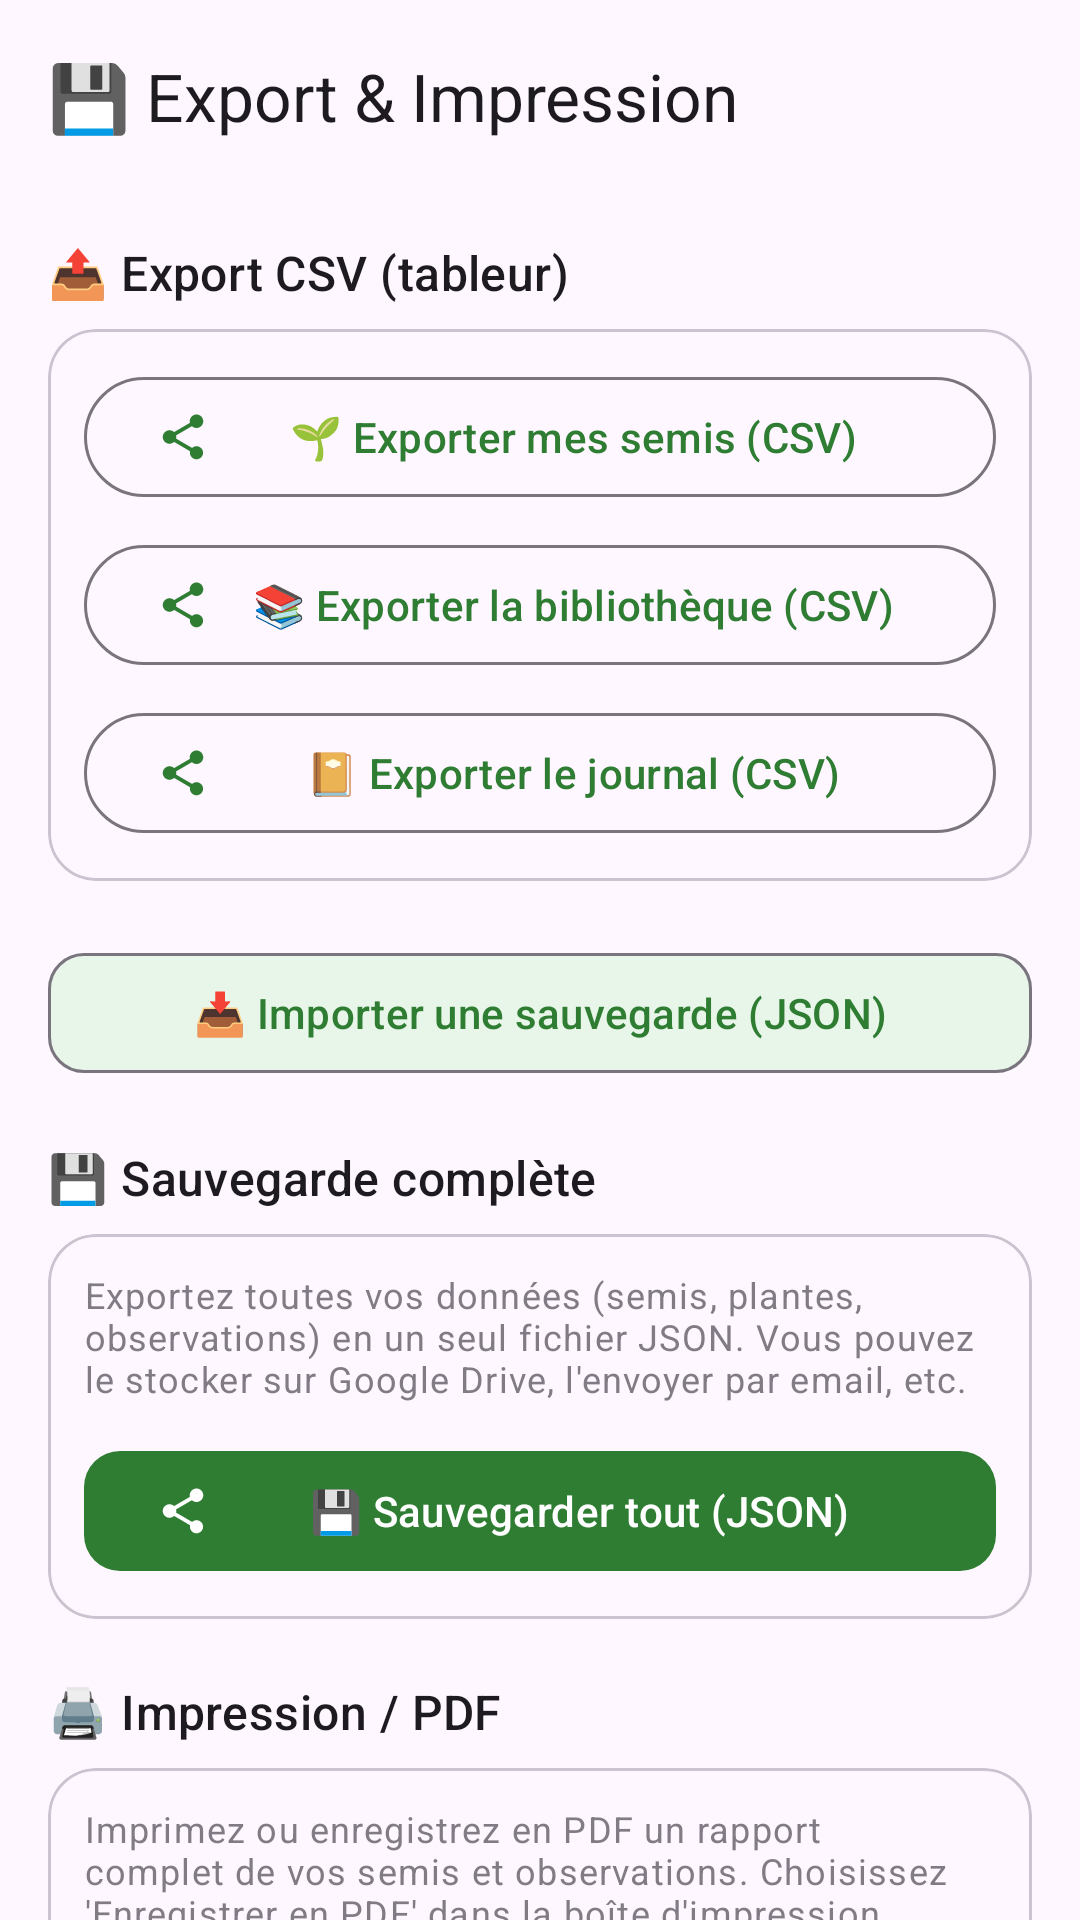

The Android layout XML behind this screen, and the referenced resources:
<!-- AndroidManifest.xml: application theme Theme.SemisJardin -->
<!-- res/layout/fragment_export.xml -->
<?xml version="1.0" encoding="utf-8"?>
<androidx.coordinatorlayout.widget.CoordinatorLayout
    xmlns:android="http://schemas.android.com/apk/res/android"
    xmlns:app="http://schemas.android.com/apk/res-auto"
    android:layout_width="match_parent"
    android:layout_height="match_parent">

    <com.google.android.material.appbar.AppBarLayout
        android:layout_width="match_parent"
        android:layout_height="wrap_content">
        <com.google.android.material.appbar.MaterialToolbar
            android:layout_width="match_parent"
            android:layout_height="?attr/actionBarSize"
            app:title="💾 Export &amp; Impression" />
    </com.google.android.material.appbar.AppBarLayout>

    <androidx.core.widget.NestedScrollView
        android:layout_width="match_parent"
        android:layout_height="match_parent"
        app:layout_behavior="@string/appbar_scrolling_view_behavior">

        <LinearLayout
            android:layout_width="match_parent"
            android:layout_height="wrap_content"
            android:orientation="vertical"
            android:padding="16dp">

            
            <TextView android:layout_width="wrap_content" android:layout_height="wrap_content"
                android:text="📤 Export CSV (tableur)"
                android:textAppearance="@style/TextAppearance.Material3.TitleMedium"
                android:layout_marginBottom="8dp" />

            <com.google.android.material.card.MaterialCardView
                android:layout_width="match_parent" android:layout_height="wrap_content"
                android:layout_marginBottom="20dp" app:cardCornerRadius="16dp">

                <LinearLayout android:layout_width="match_parent" android:layout_height="wrap_content"
                    android:orientation="vertical" android:padding="12dp">

                    <com.google.android.material.button.MaterialButton
                        android:id="@+id/btn_export_sowings"
                        style="@style/Widget.Material3.Button.OutlinedButton"
                        android:layout_width="match_parent" android:layout_height="wrap_content"
                        android:layout_marginBottom="8dp"
                        android:text="🌱 Exporter mes semis (CSV)"
                        app:icon="@drawable/ic_share" />

                    <com.google.android.material.button.MaterialButton
                        android:id="@+id/btn_export_plants"
                        style="@style/Widget.Material3.Button.OutlinedButton"
                        android:layout_width="match_parent" android:layout_height="wrap_content"
                        android:layout_marginBottom="8dp"
                        android:text="📚 Exporter la bibliothèque (CSV)"
                        app:icon="@drawable/ic_share" />

                    <com.google.android.material.button.MaterialButton
                        android:id="@+id/btn_export_events"
                        style="@style/Widget.Material3.Button.OutlinedButton"
                        android:layout_width="match_parent" android:layout_height="wrap_content"
                        android:text="📔 Exporter le journal (CSV)"
                        app:icon="@drawable/ic_share" />

                </LinearLayout>
            </com.google.android.material.card.MaterialCardView>


            
            <com.google.android.material.button.MaterialButton
                android:id="@+id/btn_import"
                android:layout_width="match_parent"
                android:layout_height="wrap_content"
                android:layout_marginBottom="20dp"
                android:text="📥 Importer une sauvegarde (JSON)"
                app:icon="@drawable/ic_refresh"
                app:cornerRadius="12dp"
                android:backgroundTint="#E8F5E9"
                android:textColor="@color/green_primary"
                style="@style/Widget.Material3.Button.OutlinedButton" />

            
            <TextView android:layout_width="wrap_content" android:layout_height="wrap_content"
                android:text="💾 Sauvegarde complète"
                android:textAppearance="@style/TextAppearance.Material3.TitleMedium"
                android:layout_marginBottom="8dp" />

            <com.google.android.material.card.MaterialCardView
                android:layout_width="match_parent" android:layout_height="wrap_content"
                android:layout_marginBottom="20dp" app:cardCornerRadius="16dp">

                <LinearLayout android:layout_width="match_parent" android:layout_height="wrap_content"
                    android:orientation="vertical" android:padding="12dp">

                    <TextView android:layout_width="match_parent" android:layout_height="wrap_content"
                        android:layout_marginBottom="12dp"
                        android:text="Exportez toutes vos données (semis, plantes, observations) en un seul fichier JSON. Vous pouvez le stocker sur Google Drive, l'envoyer par email, etc."
                        android:textAppearance="@style/TextAppearance.Material3.BodySmall"
                        android:alpha="0.7" />

                    <com.google.android.material.button.MaterialButton
                        android:id="@+id/btn_export_all"
                        android:layout_width="match_parent" android:layout_height="wrap_content"
                        android:text="💾 Sauvegarder tout (JSON)"
                        app:icon="@drawable/ic_share"
                        app:cornerRadius="12dp" />

                </LinearLayout>
            </com.google.android.material.card.MaterialCardView>

            
            <TextView android:layout_width="wrap_content" android:layout_height="wrap_content"
                android:text="🖨️ Impression / PDF"
                android:textAppearance="@style/TextAppearance.Material3.TitleMedium"
                android:layout_marginBottom="8dp" />

            <com.google.android.material.card.MaterialCardView
                android:layout_width="match_parent" android:layout_height="wrap_content"
                android:layout_marginBottom="20dp" app:cardCornerRadius="16dp">

                <LinearLayout android:layout_width="match_parent" android:layout_height="wrap_content"
                    android:orientation="vertical" android:padding="12dp">

                    <TextView android:layout_width="match_parent" android:layout_height="wrap_content"
                        android:layout_marginBottom="12dp"
                        android:text="Imprimez ou enregistrez en PDF un rapport complet de vos semis et observations. Choisissez 'Enregistrer en PDF' dans la boîte d'impression Android."
                        android:textAppearance="@style/TextAppearance.Material3.BodySmall"
                        android:alpha="0.7" />

                    <com.google.android.material.button.MaterialButton
                        android:id="@+id/btn_print_all"
                        android:layout_width="match_parent" android:layout_height="wrap_content"
                        android:text="🖨️ Imprimer / Enregistrer en PDF"
                        app:icon="@drawable/ic_print"
                        app:cornerRadius="12dp" />

                </LinearLayout>
            </com.google.android.material.card.MaterialCardView>

        </LinearLayout>
    </androidx.core.widget.NestedScrollView>
</androidx.coordinatorlayout.widget.CoordinatorLayout>
<!-- resources referenced by this layout -->
<resources>
  <color name="green_primary">#2E7D32</color>
  <!-- drawable ic_print (drawable) -->
  <?xml version="1.0" encoding="utf-8"?>
  <vector xmlns:android="http://schemas.android.com/apk/res/android"
      android:width="24dp" android:height="24dp"
      android:viewportWidth="24" android:viewportHeight="24">
      <path android:fillColor="?attr/colorOnSurface"
          android:pathData="M19,8L5,8c-1.66,0 -3,1.34 -3,3v6h4v4h12v-4h4v-6c0,-1.66 -1.34,-3 -3,-3zM16,19L8,19v-5h8v5zM19,12c-0.55,0 -1,-0.45 -1,-1s0.45,-1 1,-1 1,0.45 1,1 -0.45,1 -1,1zM18,3L6,3v4h12L18,3z"/>
  </vector>
  <!-- drawable ic_share (drawable) -->
  <?xml version="1.0" encoding="utf-8"?>
  <vector xmlns:android="http://schemas.android.com/apk/res/android"
      android:width="24dp" android:height="24dp"
      android:viewportWidth="24" android:viewportHeight="24">
      <path android:fillColor="?attr/colorOnSurface"
          android:pathData="M18,16.08c-0.76,0 -1.44,0.3 -1.96,0.77L8.91,12.7c0.05,-0.23 0.09,-0.46 0.09,-0.7s-0.04,-0.47 -0.09,-0.7l7.05,-4.11c0.54,0.5 1.25,0.81 2.04,0.81c1.66,0 3,-1.34 3,-3s-1.34,-3 -3,-3 -3,1.34 -3,3c0,0.24 0.04,0.47 0.09,0.7L8.04,9.81C7.5,9.31 6.79,9 6,9c-1.66,0 -3,1.34 -3,3s1.34,3 3,3c0.79,0 1.5,-0.31 2.04,-0.81l7.12,4.16c-0.05,0.21 -0.08,0.43 -0.08,0.65c0,1.61 1.31,2.92 2.92,2.92 1.61,0 2.92,-1.31 2.92,-2.92s-1.31,-2.92 -2.92,-2.92z"/>
  </vector>
  <style name="Theme.SemisJardin" parent="Theme.Material3.DayNight.NoActionBar">
          <item name="colorPrimary">@color/green_primary</item>
          <item name="colorPrimaryDark">@color/green_primary_dark</item>
          <item name="colorOnPrimary">@color/white</item>
          <item name="colorPrimaryContainer">@color/green_light</item>
          <item name="colorOnPrimaryContainer">@color/green_dark</item>
          <item name="colorError">@color/error_color</item>
          <item name="android:statusBarColor">@color/green_primary_dark</item>
          <item name="android:navigationBarColor">@color/white</item>
          <item name="windowActionBar">false</item>
          <item name="windowNoTitle">true</item>
      </style>
  <color name="green_primary_dark">#1B5E20</color>
  <color name="white">#FFFFFF</color>
  <color name="green_light">#E8F5E9</color>
  <color name="green_dark">#1B5E20</color>
  <color name="error_color">#B00020</color>
</resources>
